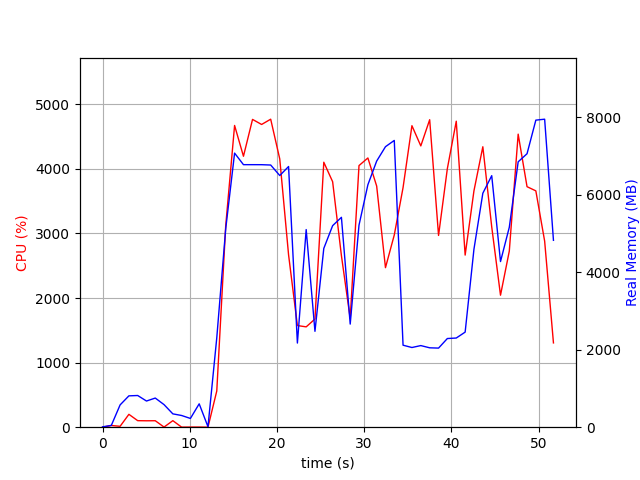

The file beside this chart, header and first rows:
elapsed_time, nproc, cpu, mem_real, mem_virtual
3.457069396972656e-05, 1, 0.0, 8.68, 1741
1.006, 2, 26.8, 46.49, 153.7
2.014, 4, 13.9, 575.7, 2182
3.022, 4, 199.3, 809.4, 2470
4.03, 4, 101.2, 818.4, 2472
5.039, 3, 99.3, 675.7, 2017
6.046, 3, 100.3, 752.6, 2129
7.053, 5, 2.0, 582.8, 2393
8.061, 3, 101.3, 344.4, 1585
9.068, 3, 1.0, 302.1, 1532
10.08, 3, 2.0, 226.1, 1447
11.08, 5, 2.0, 603.8, 2359
12.09, 1, 0.0, 12.19, 35.44
13.1, 1, 560.3, 2307, 8592
14.12, 1, 3118, 5122, 11152
15.14, 1, 4672, 7077, 15463
16.16, 1, 4196, 6779, 15901
17.2, 1, 4766, 6779, 15901
18.24, 1, 4688, 6778, 15901
19.28, 1, 4769, 6769, 15901
20.32, 1, 4154, 6498, 15949
21.33, 1, 2670, 6731, 15961
22.34, 1, 1574, 2173, 16017
23.35, 1, 1554, 5103, 21201
24.36, 1, 1675, 2476, 22225
25.37, 1, 4103, 4616, 23285
26.39, 1, 3801, 5204, 23379
27.39, 1, 2656, 5419, 23379
28.4, 1, 1683, 2662, 23379
29.41, 1, 4051, 5216, 23661
30.43, 1, 4169, 6260, 23889
31.44, 1, 3734, 6871, 23889
32.44, 1, 2470, 7243, 23889
33.45, 1, 2976, 7404, 23889
34.46, 1, 3710, 2117, 21937
35.48, 1, 4669, 2058, 21937
36.5, 1, 4356, 2107, 21937
37.51, 1, 4762, 2050, 21937
38.53, 1, 2969, 2042, 23985
39.54, 1, 4004, 2290, 27057
40.56, 1, 4738, 2303, 27057
41.58, 1, 2665, 2455, 28081
42.59, 1, 3659, 4594, 28081
43.61, 1, 4343, 6041, 28439
44.63, 1, 3101, 6495, 28439
45.64, 1, 2044, 4277, 30487
46.64, 1, 2727, 5162, 28439
47.66, 1, 4538, 6852, 33757
48.68, 1, 3724, 7061, 33757
49.69, 1, 3660, 7929, 33757
50.7, 1, 2882, 7953, 33757
51.71, 1, 1305, 4825, 37965
